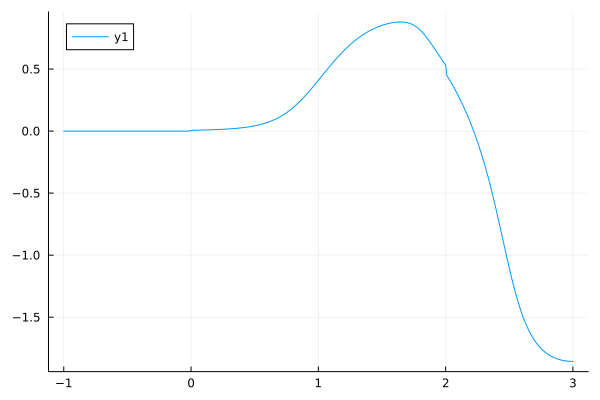

The data file committed next to this chart (first rows):
m, wheta0t2.0
-1.0, 2.1720595910460896e-6
-0.8, 3.920465439605032e-6
-0.6, 7.484781666138534e-6
-0.4, 1.5120775425411946e-5
-0.2, 3.1380973509145836e-5
-0.1, 4.381392667466883e-5
-0.01, 5.4345988322546126e-5
0.01, 0.006352
0.05, 0.007197
0.055, 0.007313
0.06, 0.007431
0.065, 0.007552
0.07, 0.007675
0.075, 0.007801
0.08, 0.00793
0.085, 0.008061
0.09, 0.008195
0.095, 0.008332
0.1, 0.008472
0.105, 0.008615
0.11, 0.008761
0.115, 0.00891
0.12, 0.009063
0.125, 0.009219
0.13, 0.009379
0.135, 0.009541
0.14, 0.009708
0.15, 0.01005
0.16, 0.01041
0.17, 0.01079
0.18, 0.01118
0.19, 0.0116
0.2, 0.01203
0.21, 0.01248
0.22, 0.01295
0.23, 0.01345
0.24, 0.01397
0.25, 0.01451
0.26, 0.01508
0.27, 0.01568
0.28, 0.01631
0.29, 0.01698
0.3, 0.01767
0.31, 0.0184
0.32, 0.01917
0.33, 0.01997
0.34, 0.02082
0.35, 0.02171
0.36, 0.02265
0.37, 0.02364
0.38, 0.02468
0.39, 0.02578
0.4, 0.02694
0.41, 0.02816
0.42, 0.02944
0.43, 0.0308
0.44, 0.03223
0.45, 0.03374
0.46, 0.03533
0.47, 0.03702
... 253 more rows
